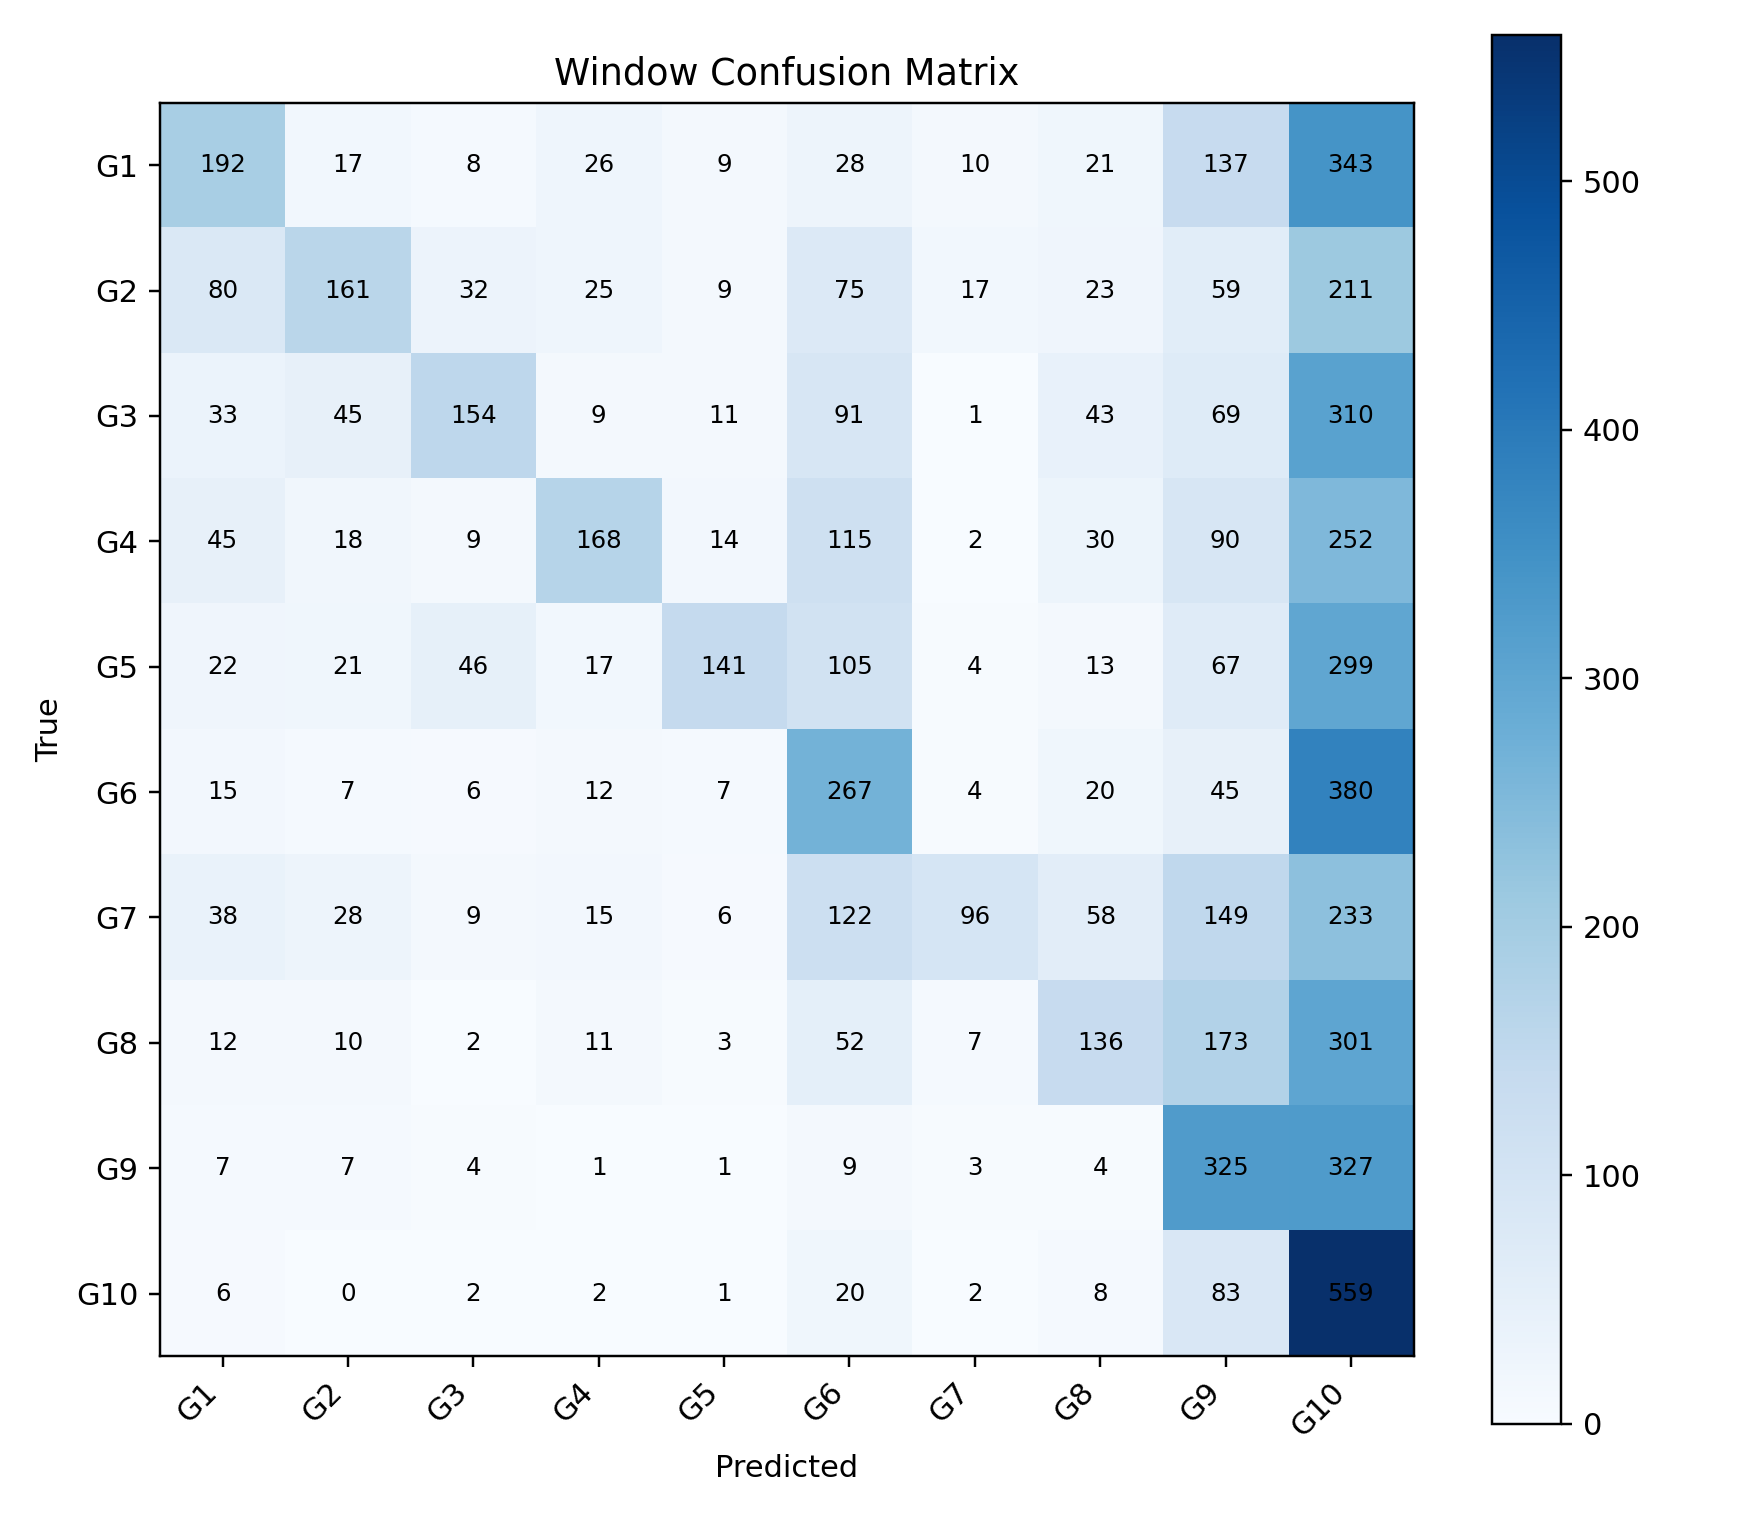

The table this chart was drawn from, first rows:
, G1, G2, G3, G4, G5, G6, G7, G8, G9, G10
G1, 192, 17, 8, 26, 9, 28, 10, 21, 137, 343
G2, 80, 161, 32, 25, 9, 75, 17, 23, 59, 211
G3, 33, 45, 154, 9, 11, 91, 1, 43, 69, 310
G4, 45, 18, 9, 168, 14, 115, 2, 30, 90, 252
G5, 22, 21, 46, 17, 141, 105, 4, 13, 67, 299
G6, 15, 7, 6, 12, 7, 267, 4, 20, 45, 380
G7, 38, 28, 9, 15, 6, 122, 96, 58, 149, 233
G8, 12, 10, 2, 11, 3, 52, 7, 136, 173, 301
G9, 7, 7, 4, 1, 1, 9, 3, 4, 325, 327
G10, 6, 0, 2, 2, 1, 20, 2, 8, 83, 559
